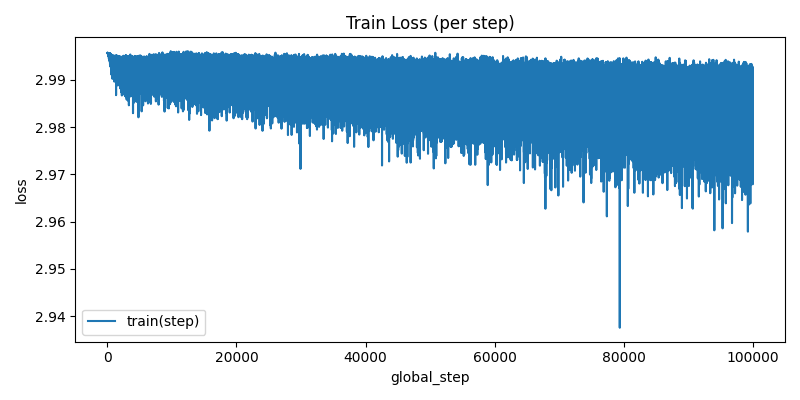

The data file committed next to this chart (first rows):
step, loss
0, 2.996
1, 2.996
2, 2.996
3, 2.996
4, 2.996
5, 2.996
6, 2.996
7, 2.996
8, 2.996
9, 2.996
10, 2.996
11, 2.996
12, 2.996
13, 2.996
14, 2.996
15, 2.996
16, 2.996
17, 2.996
18, 2.996
19, 2.996
20, 2.996
21, 2.996
22, 2.996
23, 2.996
24, 2.996
25, 2.996
26, 2.996
27, 2.996
28, 2.996
29, 2.996
30, 2.996
31, 2.996
32, 2.996
33, 2.996
34, 2.996
35, 2.996
36, 2.996
37, 2.996
38, 2.996
39, 2.996
40, 2.996
41, 2.996
42, 2.996
43, 2.996
44, 2.996
45, 2.996
46, 2.996
47, 2.996
48, 2.996
49, 2.996
50, 2.996
51, 2.996
52, 2.996
53, 2.996
54, 2.996
55, 2.996
56, 2.996
57, 2.996
58, 2.996
59, 2.996
... 99,940 more rows
